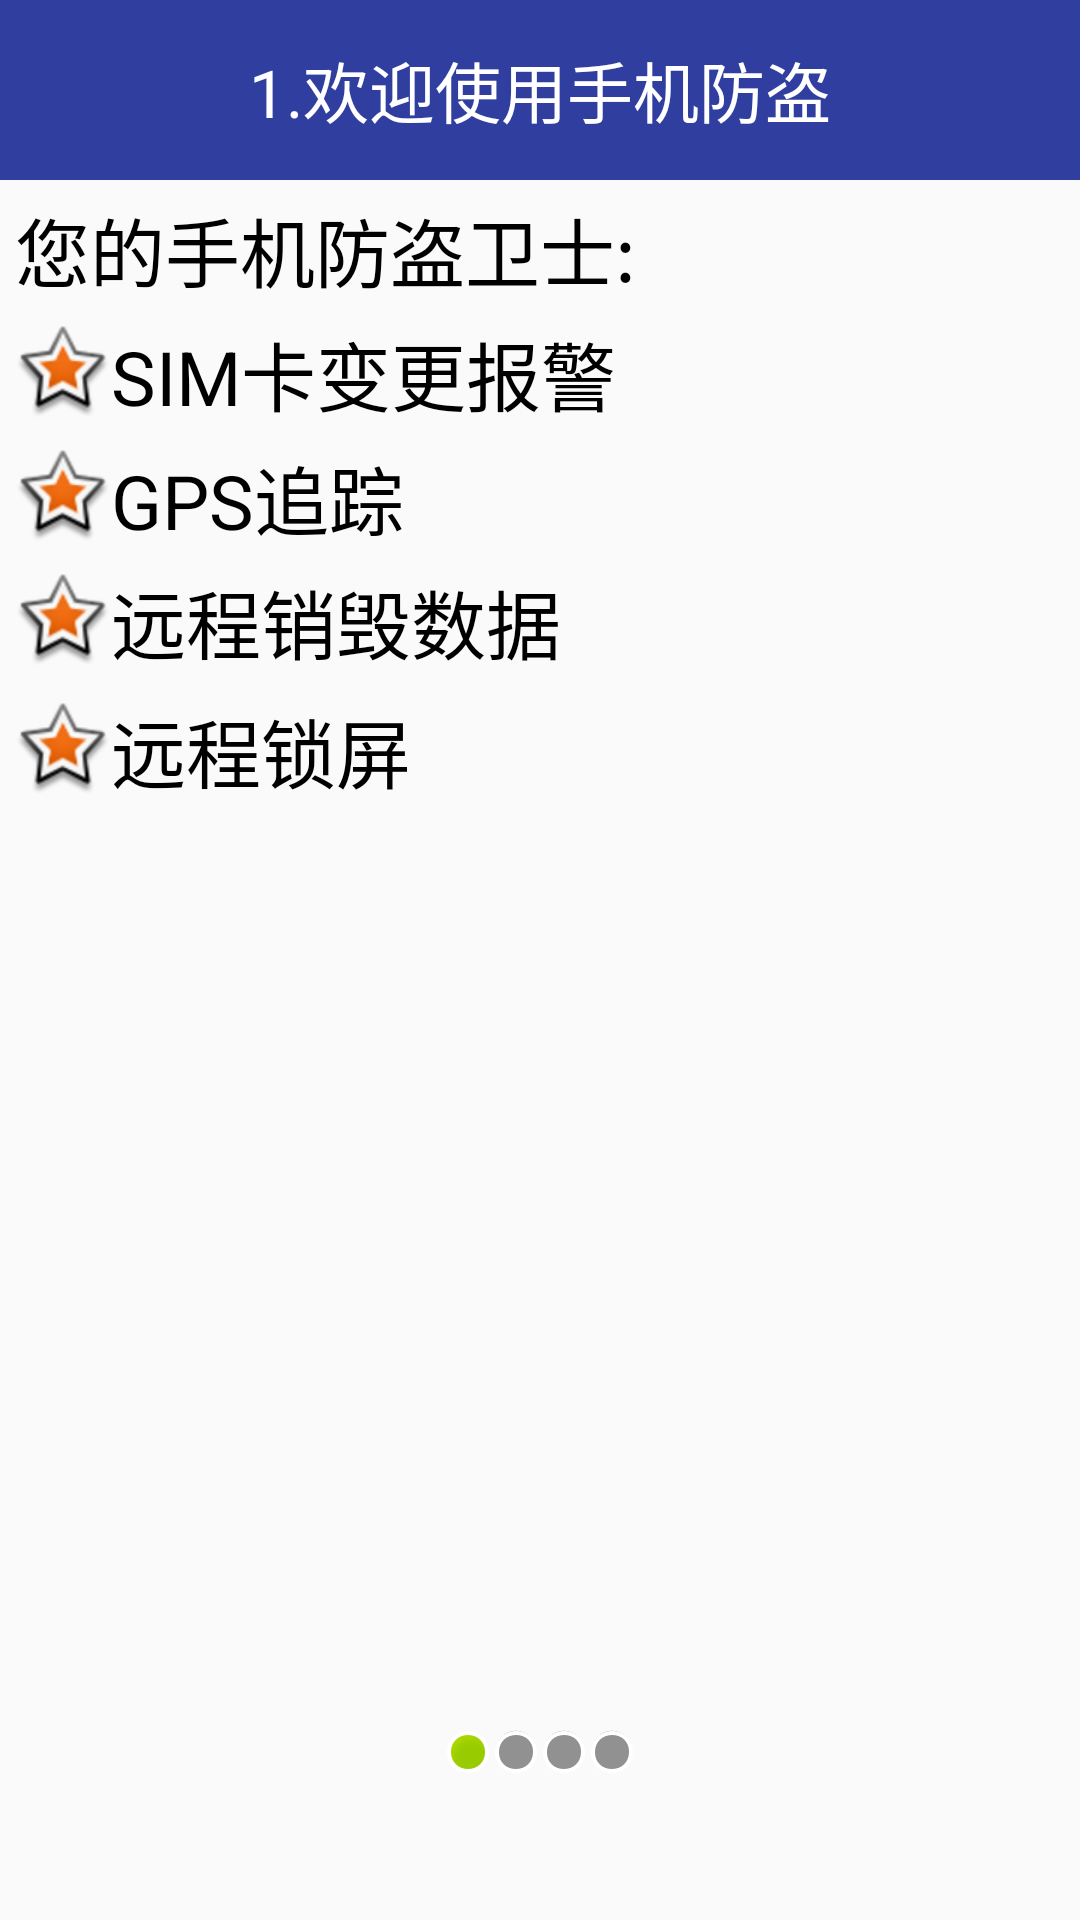

Layout XML and referenced resources for this Android screen:
<!-- AndroidManifest.xml: application theme AppTheme -->
<!-- res/layout/activity_setup1.xml -->
<?xml version="1.0" encoding="utf-8"?>
<LinearLayout xmlns:android="http://schemas.android.com/apk/res/android"
    xmlns:tools="http://schemas.android.com/tools"
    android:layout_width="match_parent"
    android:layout_height="match_parent"
    android:orientation="vertical"
    >

    <TextView
        style="@style/TitleStyle"
        android:text="1.欢迎使用手机防盗" />

    <TextView
        style="@style/ContentStyle"
        android:text="您的手机防盗卫士:" />

    <TextView
        style="@style/ContentStyle"
        android:drawableLeft="@android:drawable/star_big_on"
        android:gravity="center"
        android:text="SIM卡变更报警" />

    <TextView
        style="@style/ContentStyle"
        android:drawableLeft="@android:drawable/star_big_on"
        android:gravity="center"
        android:text="GPS追踪" />

    <RelativeLayout
        android:layout_width="match_parent"
        android:layout_height="0dp"
        android:layout_weight="0.77" >

        <Button style="@style/NextStyle"
            android:id="@+id/button"
            android:layout_alignParentBottom="true"
            android:layout_alignParentEnd="true"
            android:background="@drawable/button"/>

        <LinearLayout
            android:layout_width="match_parent"
            android:layout_height="wrap_content"
            android:gravity="center"
            android:orientation="horizontal"
            android:layout_above="@+id/button"
            android:layout_alignEnd="@+id/button">

            <ImageView
                android:layout_width="wrap_content"
                android:layout_height="wrap_content"
                android:src="@android:drawable/presence_online" />

            <ImageView
                android:layout_width="wrap_content"
                android:layout_height="wrap_content"
                android:src="@android:drawable/presence_invisible" />

            <ImageView
                android:layout_width="wrap_content"
                android:layout_height="wrap_content"
                android:src="@android:drawable/presence_invisible" />

            <ImageView
                android:layout_width="wrap_content"
                android:layout_height="wrap_content"
                android:src="@android:drawable/presence_invisible" />
        </LinearLayout>

        <TextView
            style="@style/ContentStyle"
            android:drawableLeft="@android:drawable/star_big_on"
            android:gravity="center"
            android:text="远程锁屏"
            android:layout_alignParentTop="true"
            android:layout_alignParentStart="true"
            android:layout_marginTop="48dp" />

        <TextView
            style="@style/ContentStyle"
            android:drawableLeft="@android:drawable/star_big_on"
            android:gravity="center"
            android:text="远程销毁数据"
            android:layout_alignParentTop="true"
            android:layout_alignParentStart="true" />
    </RelativeLayout>

</LinearLayout>
<!-- resources referenced by this layout -->
<resources>
  <style name="ContentStyle">
          <item name="android:layout_width">wrap_content</item>
          <item name="android:layout_height">wrap_content</item>
          <item name="android:layout_marginLeft">5dp</item>
          <item name="android:layout_marginTop">5dp</item>
          <item name="android:textColor">@color/black</item>
          <item name="android:textSize">25sp</item>
      </style>
  <style name="NextStyle">
          <item name="android:layout_width">wrap_content</item>
          <item name="android:layout_height">wrap_content</item>
          <item name="android:layout_alignParentBottom">true</item>
          <item name="android:layout_alignParentRight">true</item>
          <item name="android:drawableRight">@drawable/next</item>
          <item name="android:onClick">next</item>
      </style>
  <style name="TitleStyle">
          <item name="android:layout_width">match_parent</item>
          <item name="android:layout_height">60dp</item>
          <item name="android:background">#303F9F</item>
          <item name="android:gravity">center</item>
          <item name="android:textColor">@color/white</item>
          <item name="android:textSize">22sp</item>
      </style>
  <style name="AppTheme" parent="Theme.AppCompat.Light.NoActionBar">
          
          <item name="colorPrimary">@color/colorPrimary</item>
          <item name="colorPrimaryDark">@color/colorPrimaryDark</item>
          <item name="colorAccent">@color/colorAccent</item>
          <item name="android:textColorPrimary">@color/textColorPrimary</item>
      </style>
  <color name="black">#000</color>
  <color name="white">#ffffff</color>
  <color name="colorPrimary">#3F51B5</color>
  <color name="colorPrimaryDark">#3F51B5</color>
  <color name="colorAccent">#FF4081</color>
  <color name="textColorPrimary">#020202</color>
</resources>
